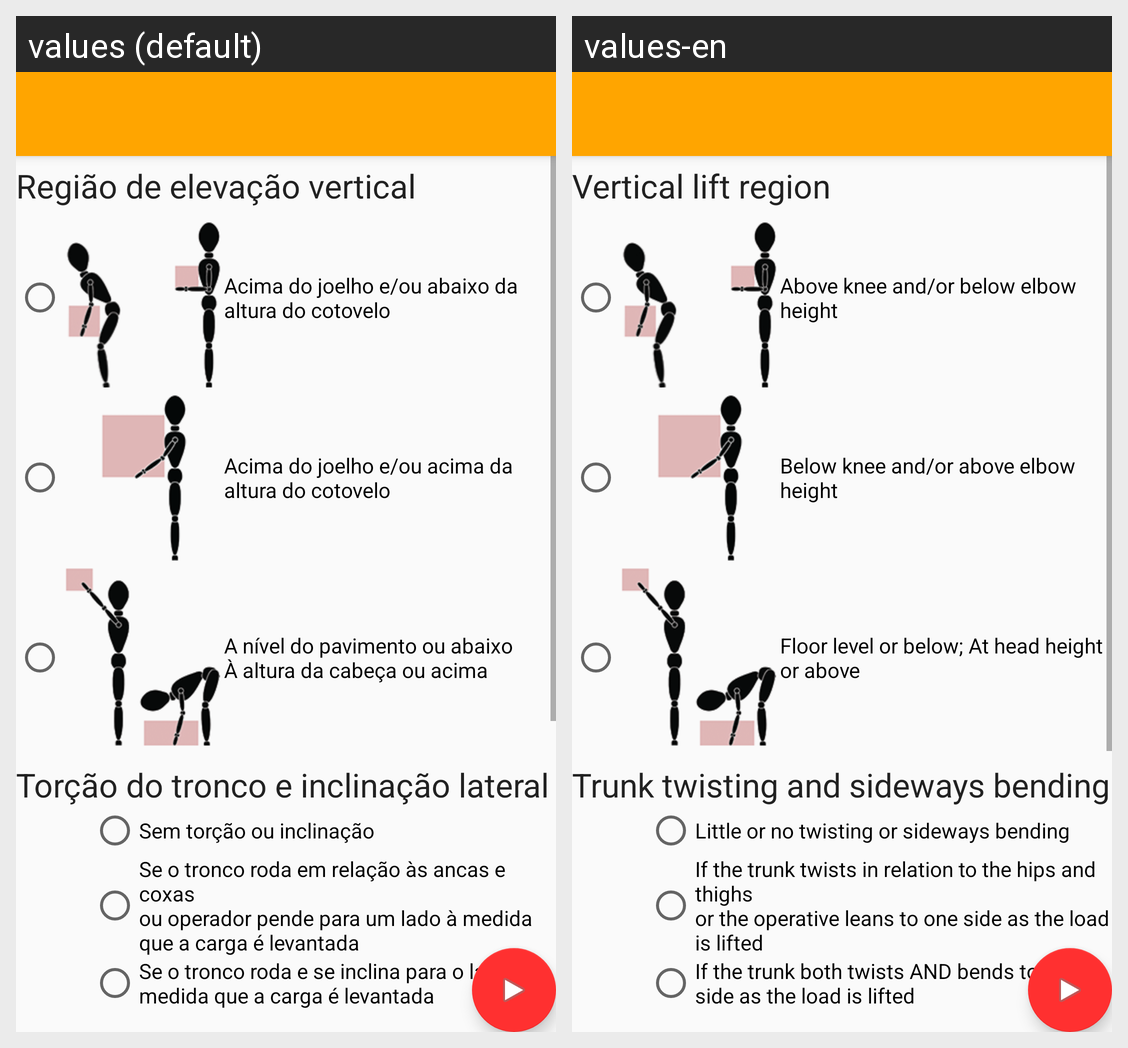

The Android screen above is rendered under two locales of the same app. Produce the string resources it draws, with the default and per-locale values.
Android screen res/layout/activity_sistema_mac_equipa2.xml rendered under 2 locales, left to right: values (default), values-en. Device: Nexus 5 (rendered at 1080×1920; each locale shown at half size, 540×960, under a caption strip naming it); theme AppTheme.NoActionBar.
Strings drawn on this screen, with the default value and each locale's value (text and hints the layout hard-codes, and strings that could not be matched under every locale, appear in the picture but are not listed):

GamElevacaoVerticalTitulo
  values: Região de elevação vertical
  values-en: Vertical lift region

GamElevacaoVertical1
  values: Acima do joelho e/ou abaixo da altura do cotovelo
  values-en: Above knee and/or below elbow height

GamElevacaoVertical2
  values: Acima do joelho e/ou acima da altura do cotovelo
  values-en: Below knee and/or above elbow height

GamElevacaoVertical3
  values: A nível do pavimento ou abaixo
      À altura da cabeça ou acima
  values-en: Floor level or below; At head height or above

GamElevacaoTorcaoTroncoTitulo
  values: Torção do tronco e inclinação lateral
  values-en: Trunk twisting and sideways bending

GamElevacaoTorcaoTronco1
  values: Sem torção ou inclinação
  values-en: Little or no twisting or sideways bending

GamElevacaoTorcaoTronco2
  values: Se o tronco roda em relação às ancas e coxas 
      ou operador pende para um lado à medida que a carga é levantada
  values-en: If the trunk twists in relation to the hips and thighs 
      or the operative leans to one side as the load is lifted

GamElevacaoTorcaoTronco3
  values: Se o tronco roda e se inclina para o lado à medida que a carga é levantada
  values-en: If the trunk both twists AND bends to the side as the load is lifted
